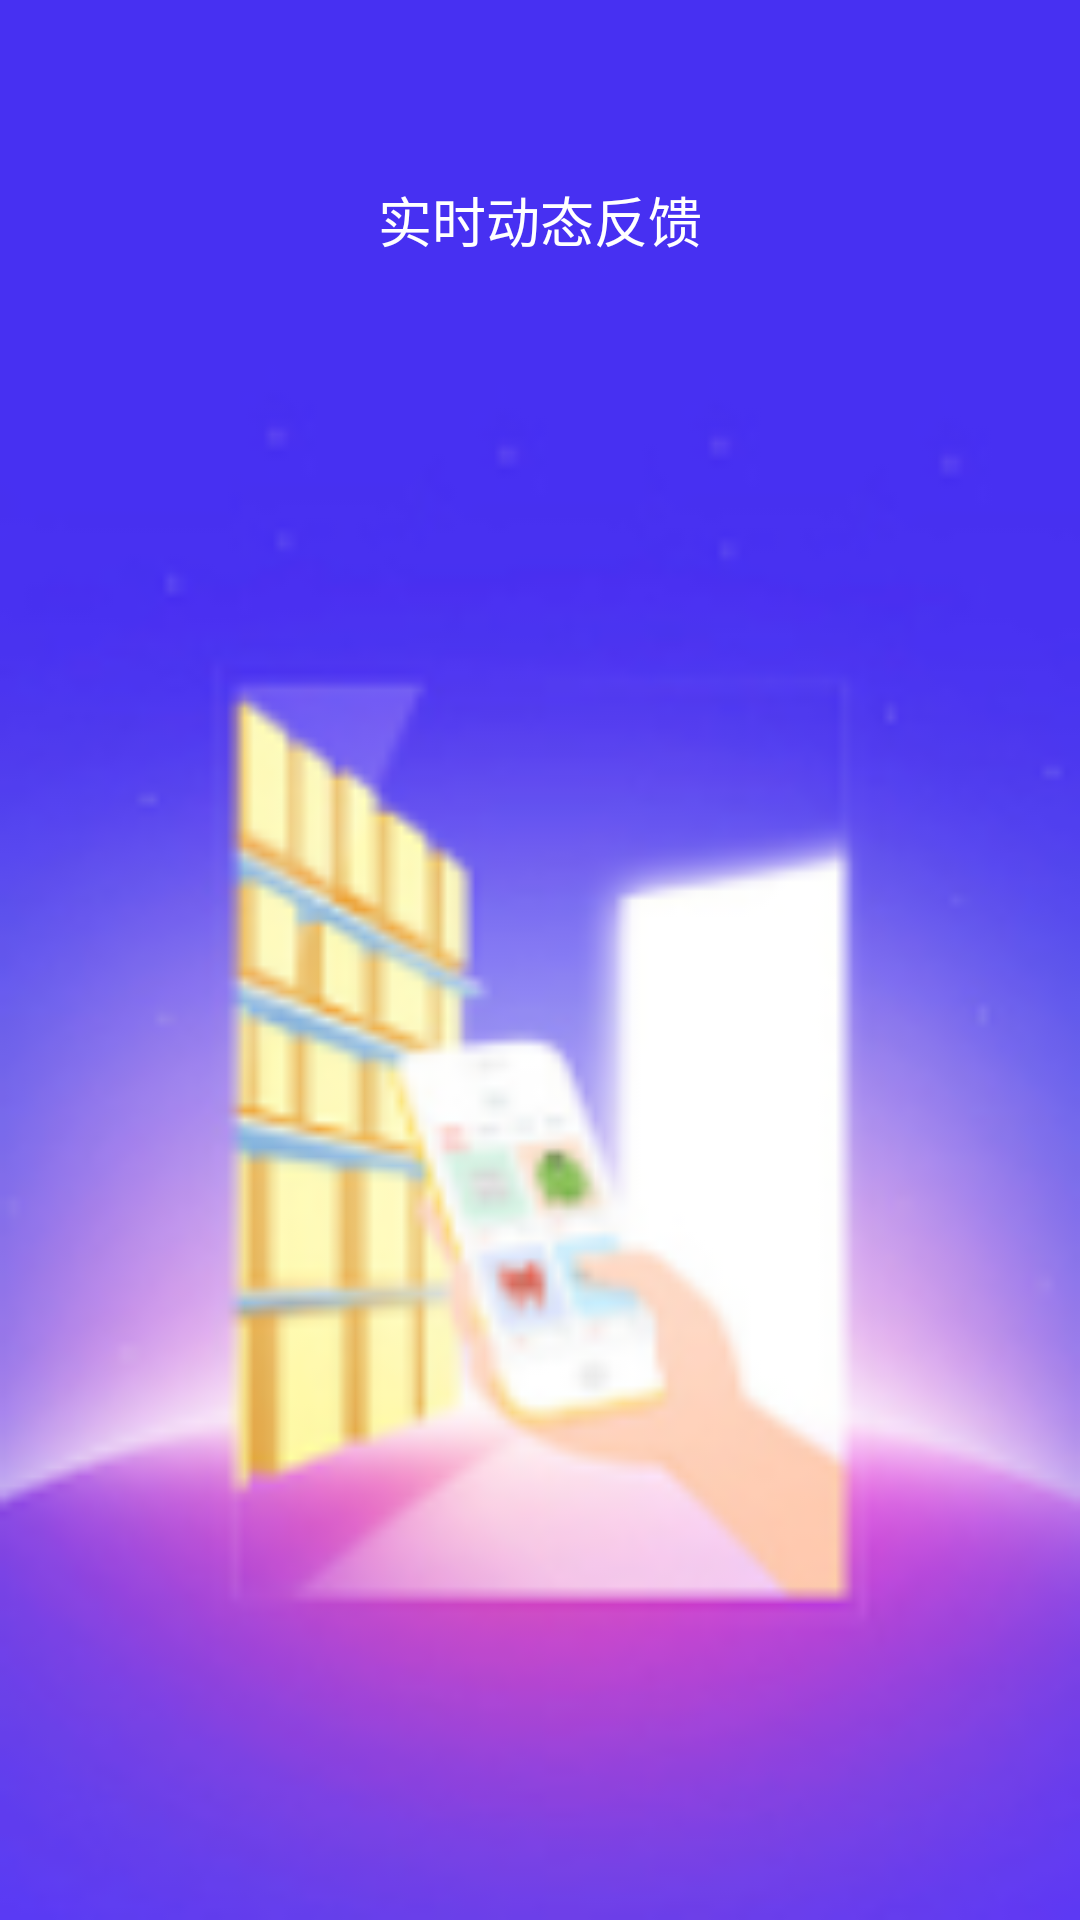

Reconstruct the res/layout file that produces this screen, plus the resources it refers to.
<!-- AndroidManifest.xml: application theme android:Theme.NoTitleBar -->
<!-- res/layout/guide_one.xml -->
<?xml version="1.0" encoding="utf-8"?>
<RelativeLayout xmlns:android="http://schemas.android.com/apk/res/android"
    android:layout_width="match_parent"
    android:layout_height="match_parent" >

    <ImageView
        android:layout_width="match_parent"
        android:layout_height="match_parent"
        android:layout_centerInParent="true"
        android:adjustViewBounds="false"
        android:focusable="true"
        android:scaleType="centerCrop"
        android:background="@drawable/guide_one" />

    <TextView
        android:id="@+id/tvstart_one"
        android:layout_width="wrap_content"
        android:layout_height="wrap_content"
        android:layout_alignParentTop="true"
        android:layout_centerHorizontal="true"
        android:layout_marginTop="60dp"
        android:text="@string/tvstart_one"
        android:textColor="@color/white"
        android:textSize="18sp" />

</RelativeLayout>
<!-- resources referenced by this layout -->
<resources>
  <color name="white">#ffffff</color>
  <!-- drawable guide_one: png bitmap (drawable, 25882 bytes) -->
  <string name="tvstart_one">实时动态反馈</string>
</resources>
